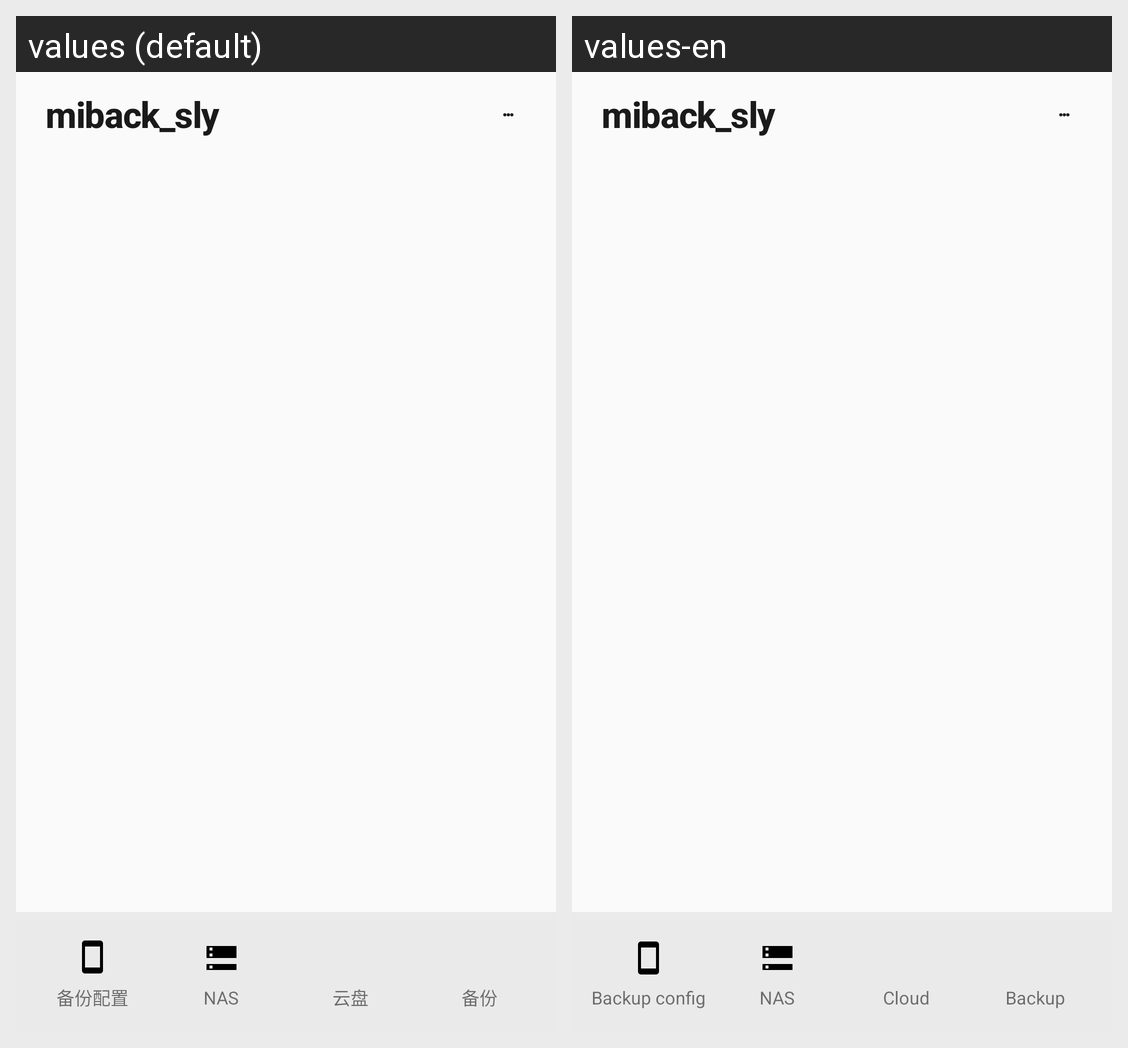

For this localized Android screen grid, give each drawn string resource with its value in every locale shown.
Android screen res/layout/activity_main.xml rendered under 2 locales, left to right: values (default), values-en. Device: Nexus 5 (rendered at 1080×1920; each locale shown at half size, 540×960, under a caption strip naming it); theme AppTheme.
Strings drawn on this screen, with the default value and each locale's value (text and hints the layout hard-codes, and strings that could not be matched under every locale, appear in the picture but are not listed):

app_name
  values: miback_sly
  values-en: miback_sly

tab_device_config
  values: 备份配置
  values-en: Backup config

tab_service_config
  values: NAS
  values-en: NAS

tab_account_config
  values: 云盘
  values-en: Cloud

tab_backup_config
  values: 备份
  values-en: Backup
